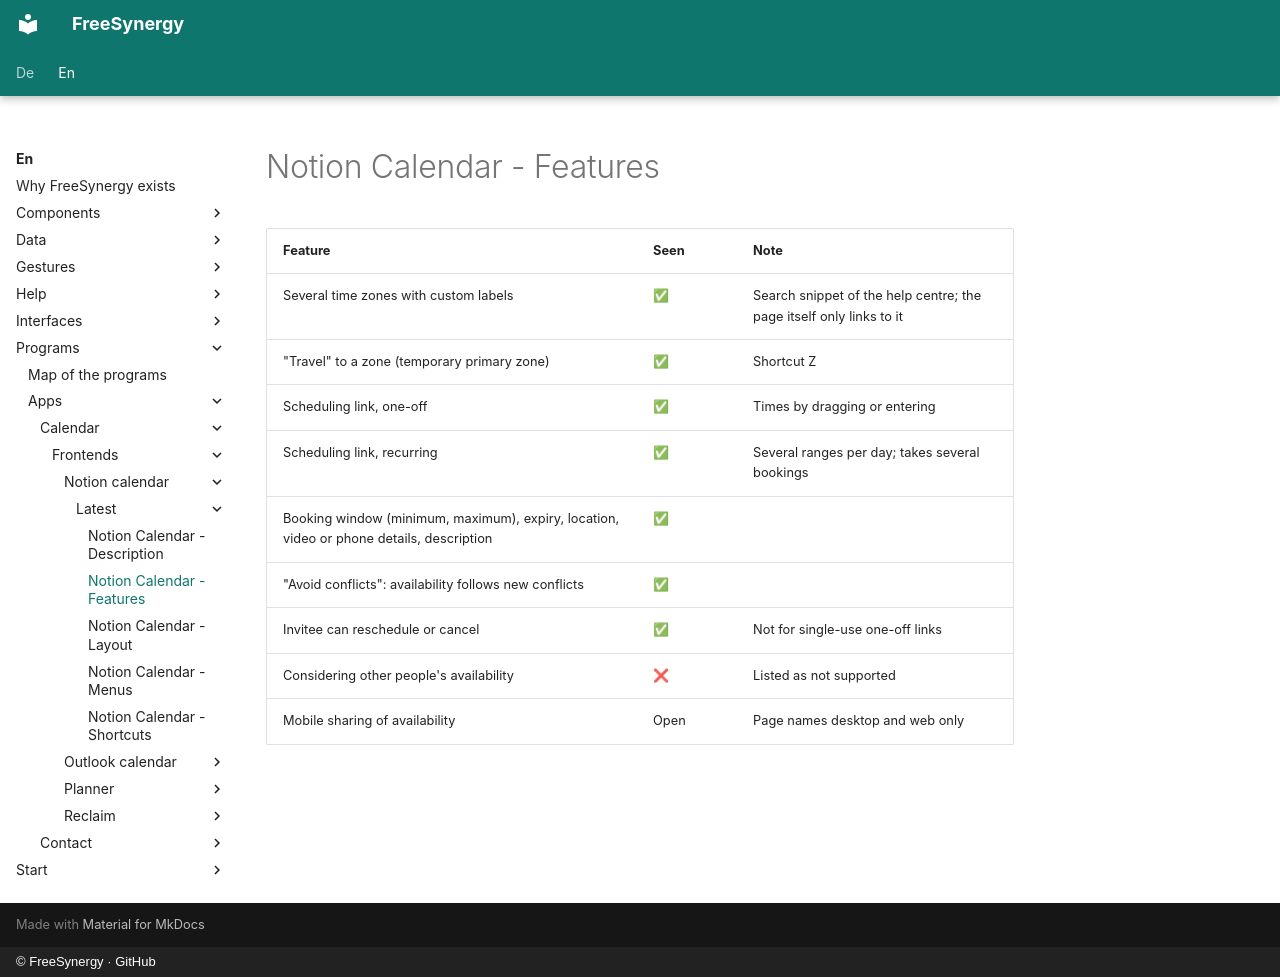

repository: FreeSynergy/fs-documentation · page: en/programs/apps/calendar/frontends/notion-calendar/latest/features/index.html · generator: mkdocs · copyright: © FreeSynergy · GitHub

# Notion Calendar - Features

| Feature | Seen | Note |
|---------|------|------|
| Several time zones with custom labels | ✅ | Search snippet of the help centre; the page itself only links to it |
| "Travel" to a zone (temporary primary zone) | ✅ | Shortcut Z |
| Scheduling link, one-off | ✅ | Times by dragging or entering |
| Scheduling link, recurring | ✅ | Several ranges per day; takes several bookings |
| Booking window (minimum, maximum), expiry, location, video or phone details, description | ✅ | |
| "Avoid conflicts": availability follows new conflicts | ✅ | |
| Invitee can reschedule or cancel | ✅ | Not for single-use one-off links |
| Considering other people's availability | ❌ | Listed as not supported |
| Mobile sharing of availability | Open | Page names desktop and web only |
